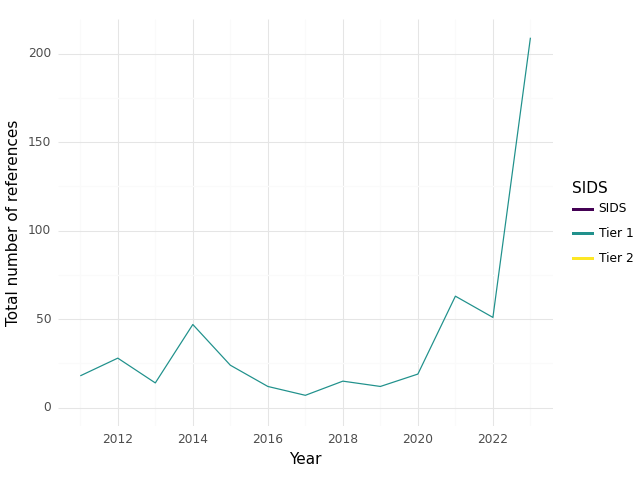

The table this chart was drawn from, first rows:
, SIDS, Year, intersection, climate, health, sum
0, Tier 1, 2011, 18.0, 289.0, 524.0, 831.0
1, Tier 1, 2012, 28.0, 445.0, 879.0, 1352
2, Tier 1, 2013, 14.0, 282.0, 606.0, 902.0
3, Tier 1, 2014, 47.0, 495.0, 1175, 1717
4, Tier 1, 2015, 24.0, 325.0, 876.0, 1225
5, Tier 1, 2016, 12.0, 278.0, 703.0, 993.0
6, Tier 1, 2017, 7.0, 205.0, 482.0, 694.0
7, Tier 1, 2018, 15.0, 280.0, 681.0, 976.0
8, Tier 1, 2019, 12.0, 237.0, 830.0, 1079
9, Tier 1, 2020, 19.0, 184.0, 578.0, 781.0
10, Tier 1, 2021, 63.0, 576.0, 2354, 2993
11, Tier 1, 2022, 51.0, 627.0, 1377, 2055
12, Tier 1, 2023, 209.0, 2705, 3147, 6061
